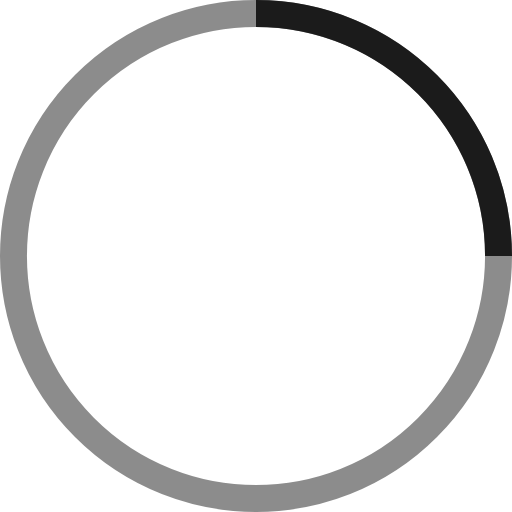
t = 0.00 s
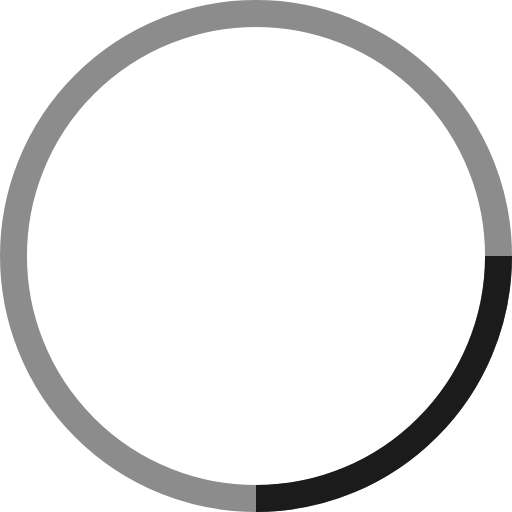
t = 1.25 s
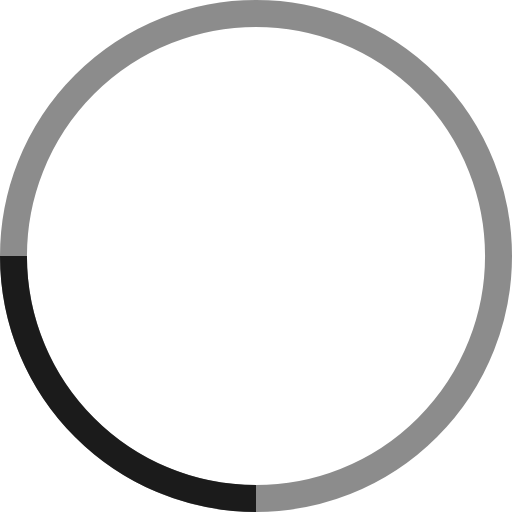
t = 2.50 s
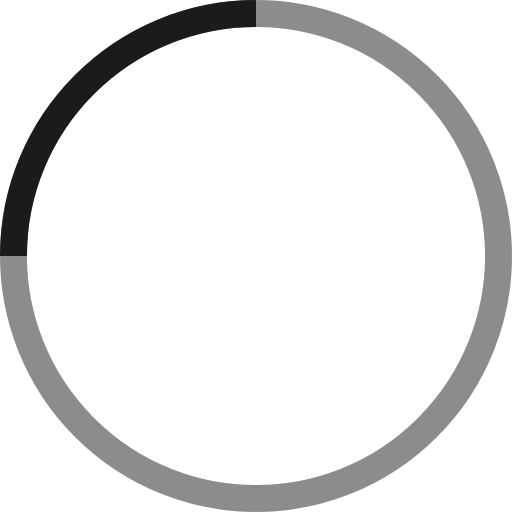
t = 3.75 s

The animated SVG that drew these frames (rendered in a browser with its animation timeline set to each time). Animation: 1 SMIL element (animateTransform=1); one cycle of 5.00 s, repeats indefinitely.

<svg width="38" height="38" viewBox="0 0 38 38" xmlns="http://www.w3.org/2000/svg" stroke="#1B1B1B">
    <g fill="none" fill-rule="evenodd">
        <g transform="translate(1 1)" stroke-width="2">
            <circle stroke-opacity=".5" cx="18" cy="18" r="18"/>
            <path d="M36 18c0-9.94-8.06-18-18-18">
                <animateTransform
                    attributeName="transform"
                    type="rotate"
                    from="0 18 18"
                    to="360 18 18"
                    dur="5s"
                    repeatCount="indefinite"/>
            </path>
        </g>
    </g>
</svg>
